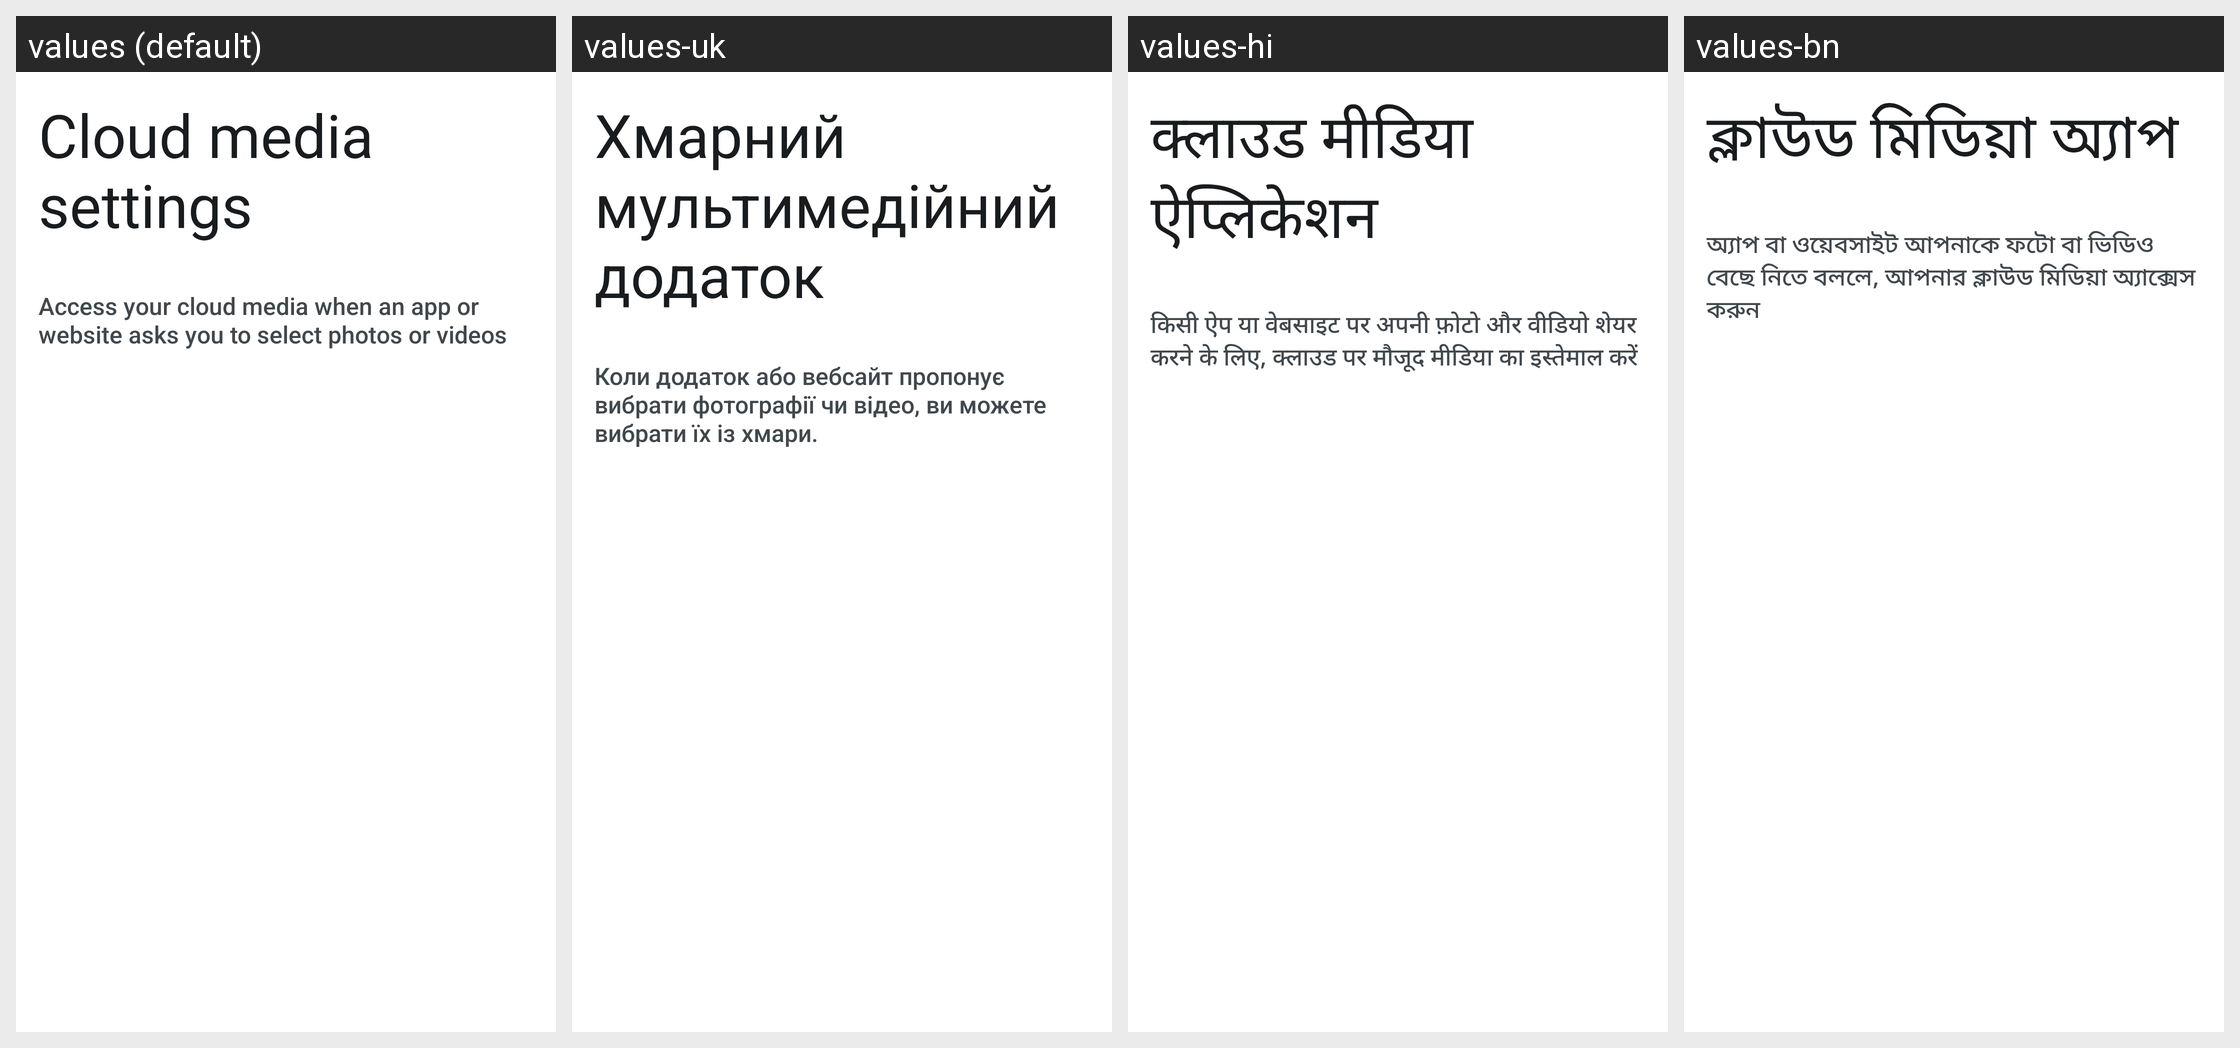

Locale-by-locale string values for the Android screen shown in this grid:
Android screen res/layout/activity_photo_picker_settings.xml rendered under 4 locales, left to right: values (default), values-uk, values-hi, values-bn. Device: Nexus 5 (rendered at 1080×1920; each locale shown at half size, 540×960, under a caption strip naming it); theme PickerSettingsDefaultTheme.
Other locales in the repository, not shown: values-af, values-am, values-ar, values-as, values-az, values-az-rAZ, values-be, values-be-rBY, values-bg, values-bn-rBD, values-bn-rWB, values-bs, values-bs-rBA, values-ca, values-cs, values-da, values-de, values-el, values-en-rAU, values-en-rCA, values-en-rGB, values-en-rIN, values-en-rXC, values-es, values-es-rUS, values-et, values-et-rEE, values-eu, values-eu-rES, values-fa, values-fi, values-fr, values-fr-rCA, values-gl, values-gl-rES, values-gu, values-gu-rIN, values-hr, values-hu, values-hy, values-hy-rAM, values-in, values-is, values-is-rIS, values-it, values-iw, values-ja, values-ka, values-ka-rGE, values-kk, values-kk-rKZ, values-km, values-km-rKH, values-kn, values-kn-rIN, values-ko, values-ky, values-ky-rKG, values-lo, values-lo-rLA, values-lt, values-lv, values-mk, values-mk-rMK, values-ml, values-ml-rIN, values-mn, values-mn-rMN, values-mr, values-mr-rIN, values-ms, values-ms-rMY, values-my, values-my-rMM, values-nb, values-ne, values-ne-rNP, values-nl, values-or, values-pa, values-pa-rIN, values-pl, values-pt, values-pt-rBR, values-pt-rPT, values-rm, values-ro, values-ru, values-si, values-si-rLK, values-sk, values-sl, values-sq, values-sq-rAL, values-sr, values-sv, values-sw, values-ta, values-ta-rIN, values-te, values-te-rIN, values-th, values-tl, values-tr, values-ur, values-ur-rPK, values-uz, values-uz-rUZ, values-vi, values-zh-rCN, values-zh-rHK, values-zh-rTW, values-zu.
Strings drawn on this screen, with the default value and each locale's value (text and hints the layout hard-codes, and strings that could not be matched under every locale, appear in the picture but are not listed):

picker_settings_title
  values: Cloud media settings
  values-uk: Хмарний мультимедійний додаток
  values-hi: क्लाउड मीडिया ऐप्लिकेशन
  values-bn: ক্লাউড মিডিয়া অ্যাপ

picker_settings_description
  values: Access your cloud media when an app or website asks you to select photos or videos
  values-uk: Коли додаток або вебсайт пропонує вибрати фотографії чи відео, ви можете вибрати їх із хмари.
  values-hi: किसी ऐप या वेबसाइट पर अपनी फ़ोटो और वीडियो शेयर करने के लिए, क्लाउड पर मौजूद मीडिया का इस्तेमाल करें
  values-bn: অ্যাপ বা ওয়েবসাইট আপনাকে ফটো বা ভিডিও বেছে নিতে বললে, আপনার ক্লাউড মিডিয়া অ্যাক্সেস করুন
